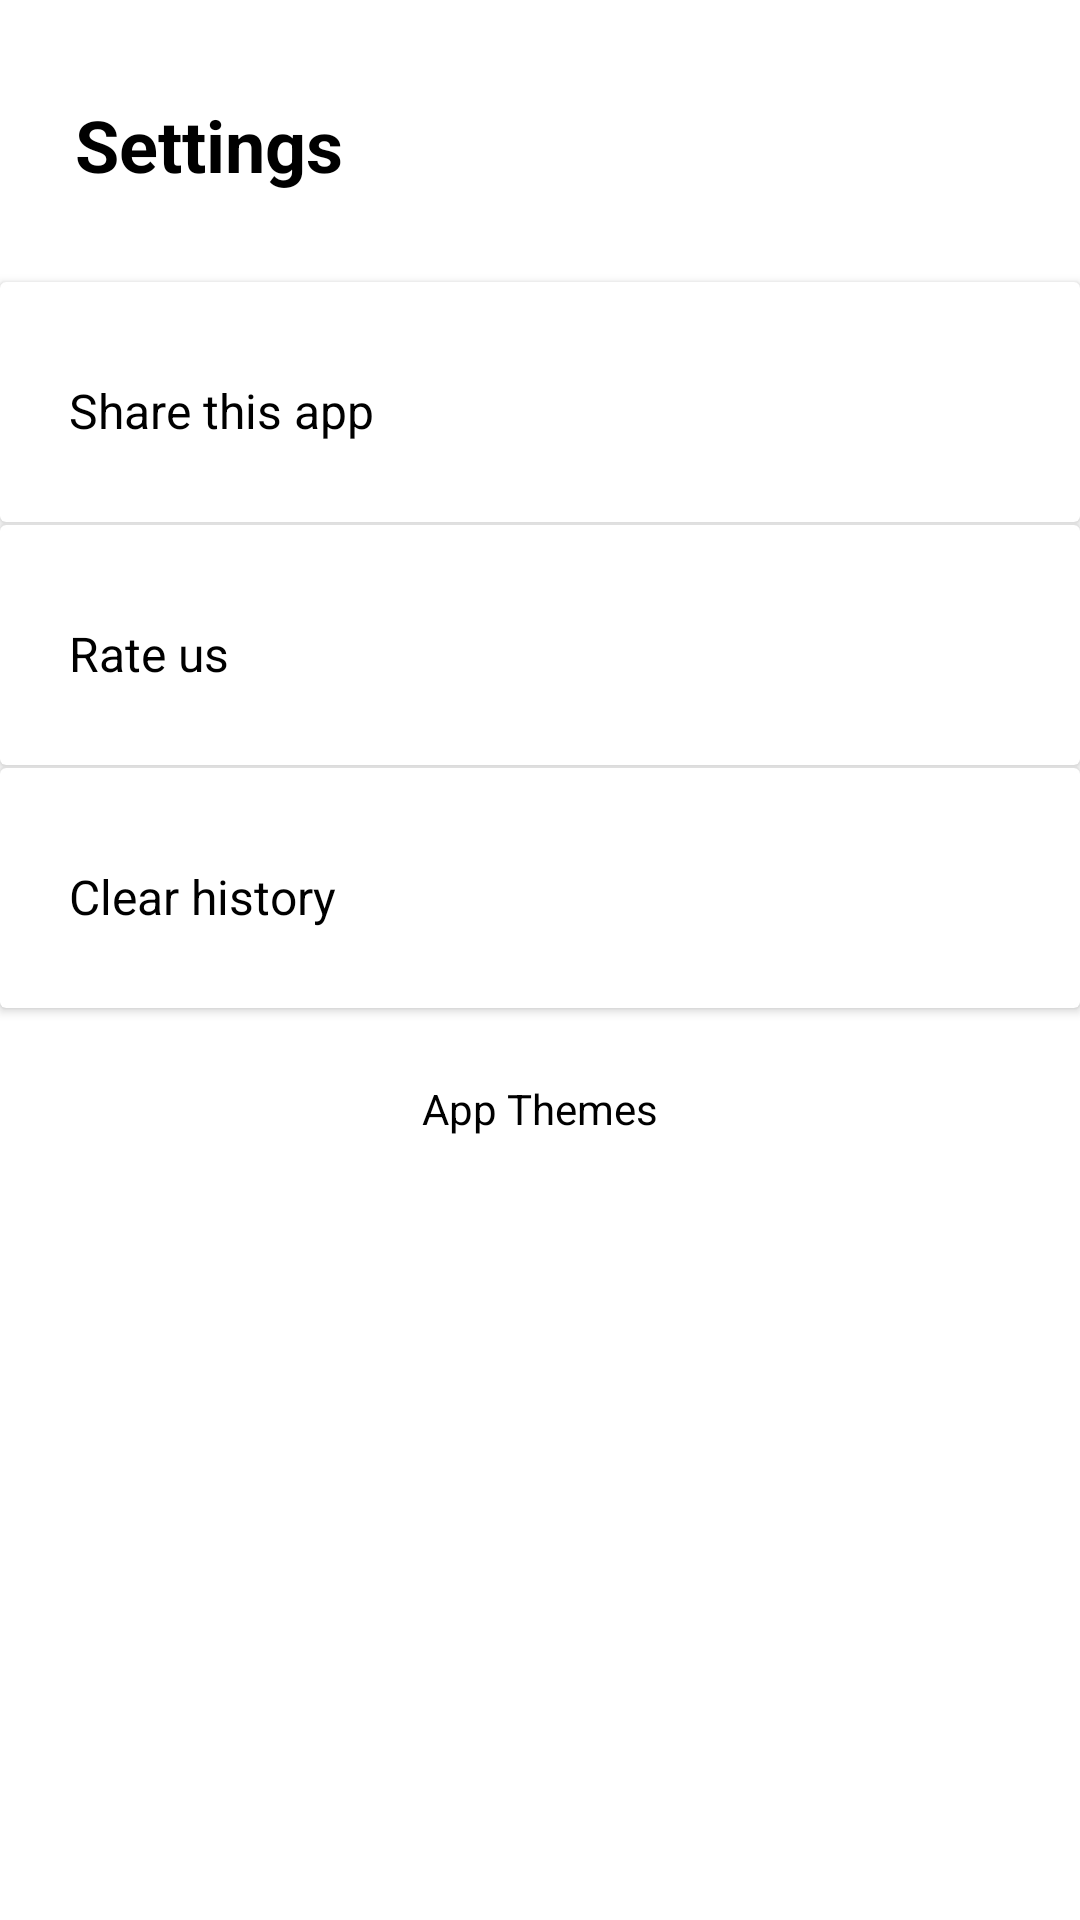

Produce the Android XML layout that renders to this screen, including the resource entries it uses.
<!-- AndroidManifest.xml: application theme Theme.QuizApp -->
<!-- res/layout/settings_fragment.xml -->
<?xml version="1.0" encoding="utf-8"?>
<FrameLayout xmlns:android="http://schemas.android.com/apk/res/android"
    xmlns:tools="http://schemas.android.com/tools"
    android:layout_width="match_parent"
    android:background="?attr/backgroundColor"
    android:layout_height="match_parent"
    tools:context=".ui.fragments.settings.SettingsFragment"
    >

    <TextView
        android:id="@+id/name_tv"
        android:layout_width="match_parent"
        android:layout_height="match_parent"
        android:layout_marginStart="25dp"
        android:layout_marginTop="32dp"
        android:text="Settings"
        android:textColor="@color/black"
        android:textSize="24sp"
        android:textStyle="bold" />

    <androidx.cardview.widget.CardView
        android:layout_width="match_parent"
        android:layout_height="80dp"
        android:layout_marginTop="94dp"
        >

        <TextView
            android:id="@+id/share_tv"
            android:layout_width="wrap_content"
            android:layout_height="match_parent"
            android:layout_marginStart="23dp"
            android:layout_marginTop="32dp"
            android:text="Share this app"
            android:textColor="@color/black"
            android:textSize="16sp"
            />

        <ImageView
            android:layout_width="25dp"
            android:layout_height="25dp"
            android:layout_marginTop="32dp"
            android:layout_marginStart="330dp"
            android:src="@drawable/ic_settings_function"
            />
    </androidx.cardview.widget.CardView>

    <androidx.cardview.widget.CardView
        android:layout_width="match_parent"
        android:layout_height="80dp"
        android:layout_marginTop="175dp"
        >

        <TextView
            android:id="@+id/rate_us_tv"
            android:layout_width="wrap_content"
            android:layout_height="match_parent"
            android:layout_marginStart="23dp"
            android:layout_marginTop="32dp"
            android:text="Rate us"
            android:textColor="@color/black"
            android:textSize="16sp"
            />

        <ImageView
            android:layout_width="25dp"
            android:layout_height="25dp"
            android:layout_marginTop="32dp"
            android:layout_marginStart="330dp"
            android:src="@drawable/ic_settings_function"
            />
    </androidx.cardview.widget.CardView>



    <androidx.cardview.widget.CardView
        android:layout_width="match_parent"
        android:layout_height="80dp"
        android:layout_marginTop="256dp"
        android:id="@+id/clear_history_listener">

        <TextView
            android:id="@+id/clear_history_tv"
            android:layout_width="wrap_content"
            android:layout_height="match_parent"
            android:layout_marginStart="23dp"
            android:layout_marginTop="32dp"
            android:text="Clear history"
            android:textColor="@color/black"
            android:textSize="16sp"
            />

        <ImageView
            android:layout_width="25dp"
            android:layout_height="25dp"
            android:layout_marginTop="32dp"
            android:layout_marginStart="330dp"
            android:src="@drawable/ic_settings_function"
            />
    </androidx.cardview.widget.CardView>

    <TextView
        android:layout_width="match_parent"
        android:layout_height="wrap_content"
        android:text="App Themes"
        android:layout_marginTop="360dp"
        android:textAlignment="center"
        android:textColor="@color/black"/>

    <androidx.recyclerview.widget.RecyclerView
        android:layout_marginTop="400dp"
        android:id="@+id/themes_rv"
        android:layout_width="match_parent"
        android:layout_height="wrap_content"
        tools:listitem="@layout/theme_item"/>



</FrameLayout>
<!-- res/layout/theme_item.xml (included above) -->
<?xml version="1.0" encoding="utf-8"?>
<LinearLayout xmlns:android="http://schemas.android.com/apk/res/android"
    android:layout_width="match_parent"
    android:layout_height="match_parent"
    android:layout_margin="10dp"
    android:orientation="vertical">

    <LinearLayout
        android:layout_width="wrap_content"
        android:layout_height="wrap_content"
        android:orientation="vertical"
        android:layout_marginStart="40dp">


        <ImageView
            android:id="@+id/elbrus"
            android:layout_width="50dp"
            android:layout_height="50dp"
            android:src="@drawable/ic_elbrus" />

        <TextView
            android:id="@+id/textview"
            android:layout_width="wrap_content"
            android:layout_height="wrap_content"
            android:layout_gravity="center"
            android:text="Dark" />

        <RadioButton
            android:id="@+id/radioBtn"
            android:layout_width="wrap_content"
            android:layout_height="wrap_content"
            android:layout_gravity="center" />

    </LinearLayout>


</LinearLayout>
<!-- resources referenced by this layout -->
<resources>
  <color name="black">#FF000000</color>
  <!-- drawable ic_elbrus (drawable) -->
  <vector xmlns:android="http://schemas.android.com/apk/res/android"
      android:width="512dp"
      android:height="512dp"
      android:viewportWidth="512"
      android:viewportHeight="512">
    <path
        android:fillColor="#FF000000"
        android:pathData="m256,0c-140.959,0 -256,115.05 -256,256 0,141.579 115.559,256 256,256 141.217,0 256,-115.33 256,-256 0,-68.113 -26.702,-132.327 -75.188,-180.812 -48.485,-48.486 -112.699,-75.188 -180.812,-75.188zM256,482c-91.268,0 -170.068,-54.385 -205.71,-132.447l76.102,-81.947 29.001,29.001c5.857,5.858 15.355,5.858 21.213,0l34.394,-34.394 34.394,34.393c5.857,5.858 15.355,5.858 21.213,0l34.393,-34.393 34.394,34.393c5.857,5.858 15.355,5.859 21.213,0l29.287,-29.287 76.101,81.625c-35.51,78.39 -114.488,133.056 -205.995,133.056zM146.821,245.608 L256.021,128.02 365.423,245.364 346,264.787 311.606,230.394c-5.857,-5.858 -15.355,-5.858 -21.213,0l-34.393,34.393 -34.394,-34.393c-5.857,-5.858 -15.355,-5.858 -21.213,0l-34.393,34.393zM473.539,317.333 L266.971,95.771c-2.837,-3.043 -6.81,-4.771 -10.971,-4.771 -0.005,0 -0.01,0 -0.015,0 -4.166,0.004 -8.142,1.74 -10.977,4.792l-206.36,222.21c-5.63,-19.709 -8.648,-40.509 -8.648,-62.002 0,-124.617 101.383,-226 226,-226s226,101.383 226,226c0,21.25 -2.953,41.821 -8.461,61.333z"/>
  </vector>
  <style name="Theme.QuizApp" parent="Theme.MaterialComponents.DayNight.DarkActionBar.Bridge">
          
          <item name="colorPrimary">@color/purple_500</item>
          <item name="colorPrimaryVariant">@color/purple_700</item>
          <item name="colorOnPrimary">@color/white</item>
          
          <item name="colorSecondary">@color/teal_200</item>
          <item name="colorSecondaryVariant">@color/teal_700</item>
          <item name="colorOnSecondary">@color/black</item>
          <item name="backgroundColor">@color/white</item>
  
          
          <item name="android:statusBarColor" tools:targetApi="l">?attr/colorPrimaryVariant</item>
          
      </style>
  <color name="purple_500">#FF6200EE</color>
  <color name="purple_700">#FF3700B3</color>
  <color name="white">#FFFFFFFF</color>
  <color name="teal_200">#FF03DAC5</color>
  <color name="teal_700">#FF018786</color>
</resources>
